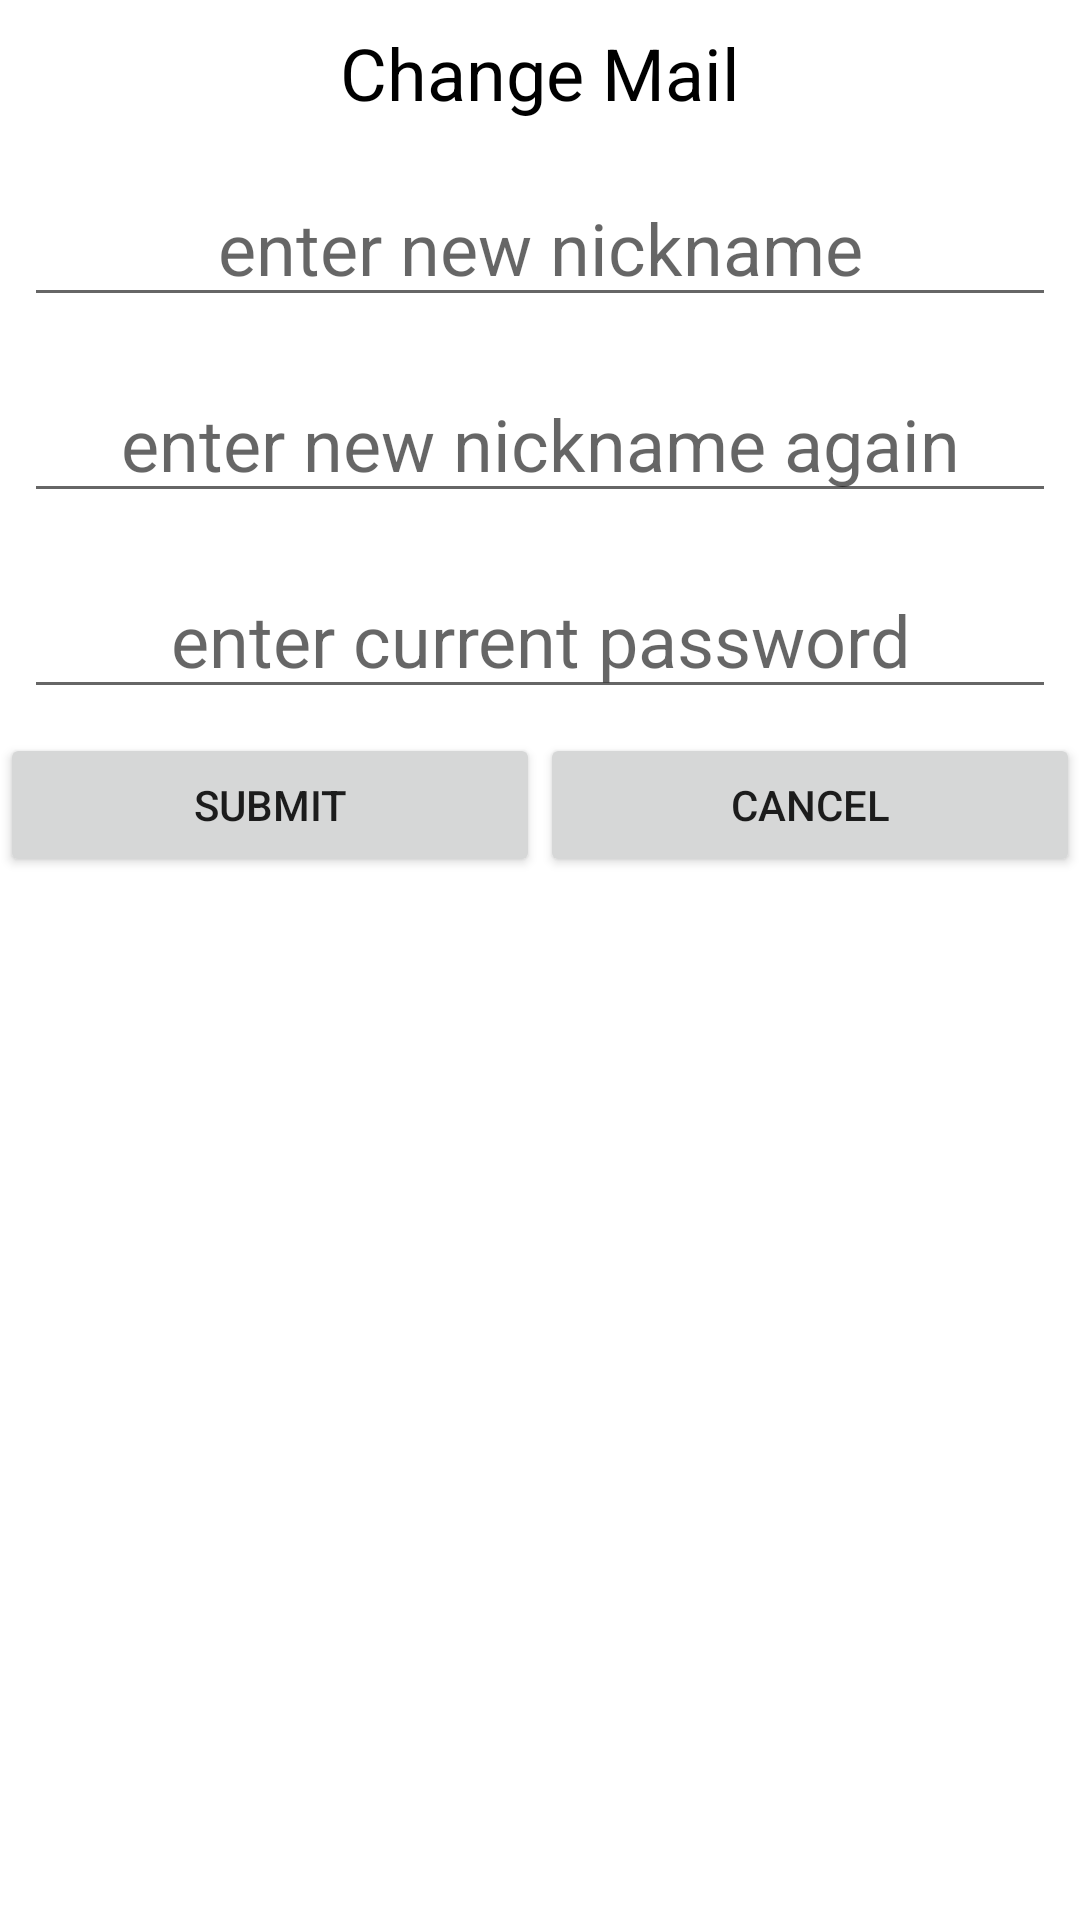

The Android layout XML behind this screen, and the referenced resources:
<!-- AndroidManifest.xml: application theme AppTheme -->
<!-- res/layout/nick_dialog.xml -->
<?xml version="1.0" encoding="utf-8"?>
<LinearLayout xmlns:android="http://schemas.android.com/apk/res/android"
    android:orientation="vertical" android:layout_width="match_parent"
    android:layout_height="match_parent">

    <TextView
        android:id="@+id/textView26"
        android:layout_width="match_parent"
        android:layout_height="wrap_content"
        android:layout_marginLeft="8dp"
        android:layout_marginTop="8dp"
        android:layout_marginRight="8dp"
        android:layout_marginBottom="8dp"
        android:textAlignment="center"
        android:textColor="@color/textOnS"
        android:textSize="24sp"
        android:text="Change Mail" />

    <EditText
        android:id="@+id/changeNickText"
        android:layout_width="match_parent"
        android:layout_height="wrap_content"
        android:layout_marginLeft="8dp"
        android:layout_marginTop="8dp"
        android:layout_marginRight="8dp"
        android:layout_marginBottom="8dp"
        android:ems="10"
        android:hint="@string/nick_hint_one"
        android:inputType="textPersonName"
        android:textAlignment="center"
        android:textColor="@color/textOnS"
        android:textSize="24sp" />

    <EditText
        android:id="@+id/changeNickTextAgain"
        android:layout_width="match_parent"
        android:layout_height="wrap_content"
        android:layout_marginLeft="8dp"
        android:layout_marginTop="8dp"
        android:layout_marginRight="8dp"
        android:layout_marginBottom="8dp"
        android:ems="10"
        android:hint="@string/nick_hint_two"
        android:inputType="textPersonName"
        android:textAlignment="center"
        android:textColor="@color/textOnS"
        android:textSize="24sp" />

    <EditText
        android:id="@+id/changeNickPassword"
        android:layout_width="match_parent"
        android:layout_height="wrap_content"
        android:layout_marginLeft="8dp"
        android:layout_marginTop="8dp"
        android:layout_marginRight="8dp"
        android:layout_marginBottom="8dp"
        android:ems="10"
        android:hint="@string/password_hint_main"
        android:inputType="textPersonName"
        android:textAlignment="center"
        android:textColor="@color/textOnS"
        android:textSize="24sp" />

    <LinearLayout
        android:layout_width="match_parent"
        android:layout_height="match_parent"
        android:orientation="horizontal">

        <Button
            android:id="@+id/changeNickButton"
            android:layout_width="wrap_content"
            android:layout_height="wrap_content"
            android:layout_weight="1"
            android:text="@string/submit_button" />

        <Button
            android:id="@+id/changeNickButtonDismiss"
            android:layout_width="wrap_content"
            android:layout_height="wrap_content"
            android:layout_weight="1"
            android:text="@string/cancel_button" />

    </LinearLayout>
</LinearLayout>
<!-- resources referenced by this layout -->
<resources>
  <color name="textOnS">#000000</color>
  <string name="cancel_button">cancel</string>
  <string name="nick_hint_one">enter new nickname</string>
  <string name="nick_hint_two">enter new nickname again</string>
  <string name="password_hint_main">enter current password</string>
  <string name="submit_button">submit</string>
  <style name="AppTheme" parent="Theme.MaterialComponents.Light.NoActionBar">
          
          <item name="colorPrimary">@color/colorPrimary</item>
          <item name="colorPrimaryDark">@color/colorPrimaryDark</item>
          <item name="colorAccent">@color/colorAccent</item>
      </style>
  <color name="colorPrimary">#4582a5</color>
  <color name="colorPrimaryDark">#025676</color>
  <color name="colorAccent">#d2e885</color>
</resources>
